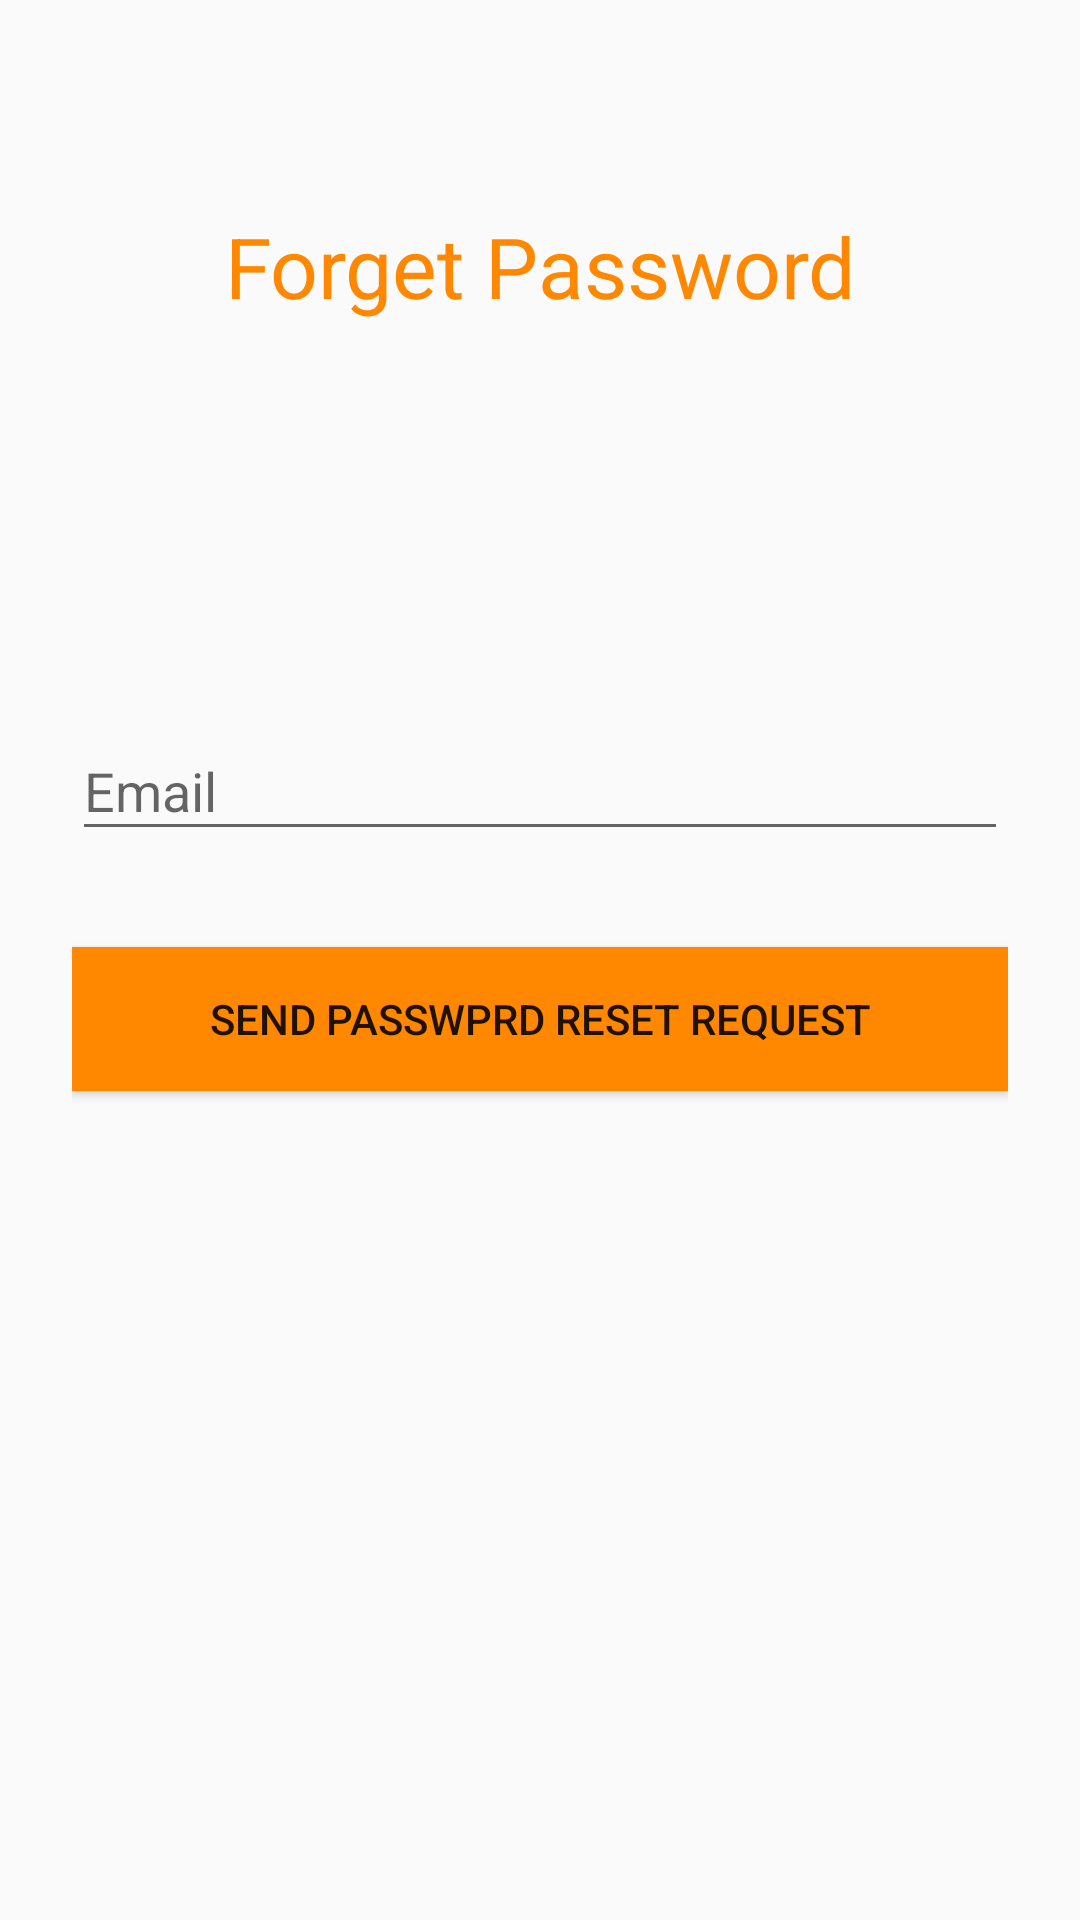

Layout XML and referenced resources for this Android screen:
<!-- AndroidManifest.xml: application theme AppTheme -->
<!-- res/layout/activity_forget_password.xml -->
<?xml version="1.0" encoding="utf-8"?>
<ScrollView
    xmlns:android="http://schemas.android.com/apk/res/android"
    android:layout_width="fill_parent"
    android:layout_height="fill_parent"
    android:fitsSystemWindows="true">

    <LinearLayout
        android:orientation="vertical"
        android:layout_width="match_parent"
        android:layout_height="wrap_content"
        android:paddingTop="70dp"
        android:paddingLeft="24dp"
        android:paddingRight="24dp"
        android:weightSum="1">

        <TextView
            android:id="@+id/textView5"
            android:layout_width="match_parent"
            android:layout_height="wrap_content"
            android:layout_weight="0.09"
            android:text="Forget Password"
            android:textAlignment="center"
            android:textColor="@android:color/holo_orange_dark"
            android:textSize="28sp" />

        <ImageView
            android:id="@+id/imageView"
            android:layout_width="185dp"
            android:layout_height="72dp"
            android:layout_gravity="center_horizontal"
            android:layout_marginBottom="24dp"
            android:layout_weight="0.54"
            android:src="@drawable/logo" />

        

        
        <android.support.design.widget.TextInputLayout
            android:layout_width="match_parent"
            android:layout_height="wrap_content"
            android:layout_marginTop="8dp"
            android:layout_marginBottom="8dp"
            android:paddingTop="20dp">

            <EditText
                android:id="@+id/forgetreset_email"
                android:layout_width="match_parent"
                android:layout_height="wrap_content"
                android:hint="Email"
                android:inputType="textEmailAddress" />
        </android.support.design.widget.TextInputLayout>

        

        

        <android.support.v7.widget.AppCompatButton
            android:id="@+id/btn_send_confirmation"
            android:layout_width="fill_parent"
            android:layout_height="wrap_content"
            android:layout_marginBottom="24dp"
            android:layout_marginTop="24dp"
            android:background="@android:color/holo_orange_dark"
            android:onClick="resetPressed"
            android:padding="12dp"
            android:text="Send Passwprd Reset Request" />

    </LinearLayout>
</ScrollView>
<!-- resources referenced by this layout -->
<resources>
  <style name="AppTheme" parent="Theme.AppCompat.Light.NoActionBar">
          <item name="colorPrimary">@color/colorPrimary</item>
          <item name="colorPrimaryDark">@color/colorPrimaryDark</item>
          <item name="colorAccent">@android:color/holo_blue_dark</item>
      </style>
  <color name="colorPrimary">#3F51B5</color>
  <color name="colorPrimaryDark">#303F9F</color>
</resources>
